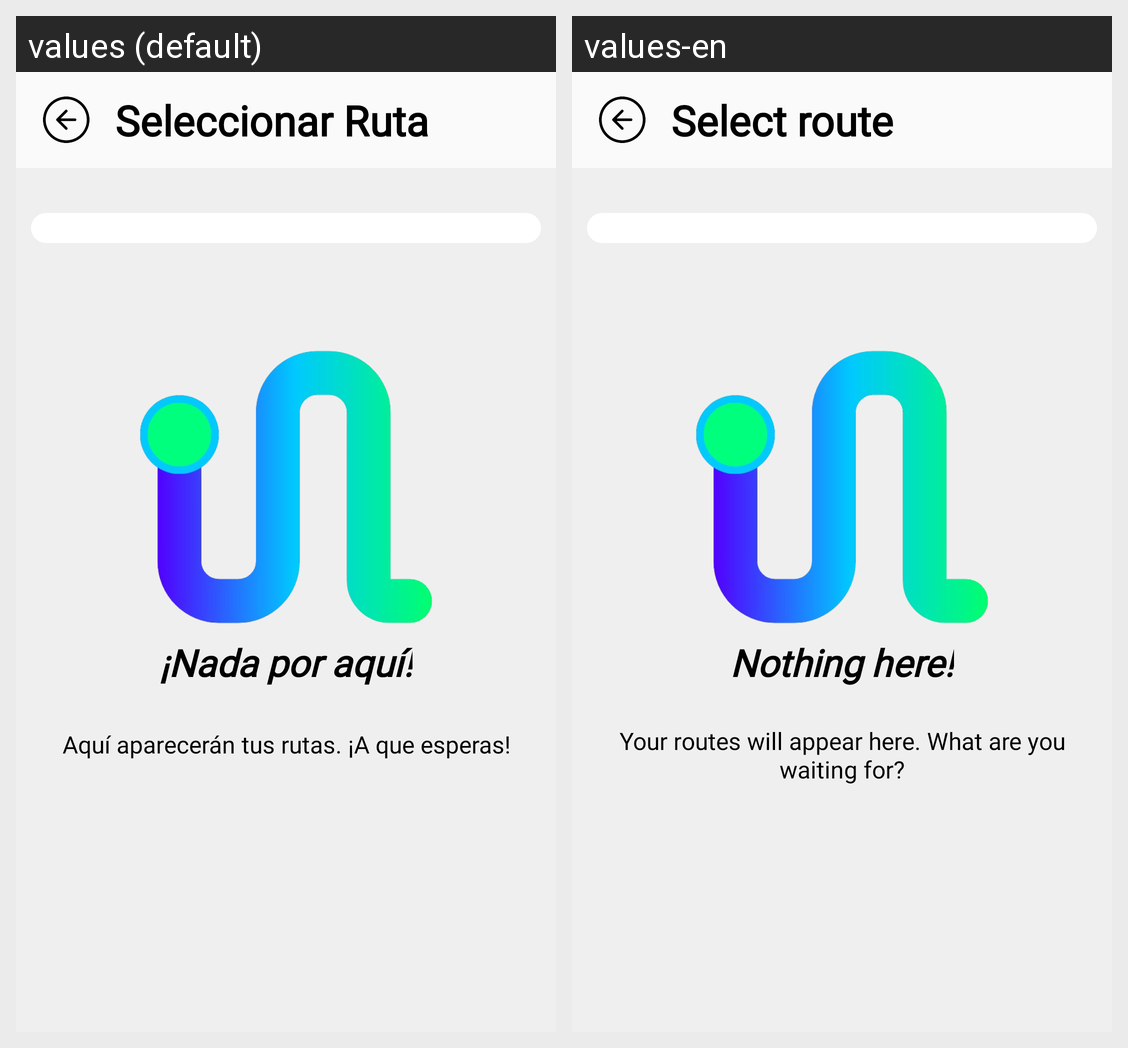

Translations of the strings shown on this Android screen, per locale in the grid:
Android screen res/layout/activity_route_send_selection_management.xml rendered under 2 locales, left to right: values (default), values-en. Device: Nexus 5 (rendered at 1080×1920; each locale shown at half size, 540×960, under a caption strip naming it); theme Theme.Valia.
Strings drawn on this screen, with the default value and each locale's value (text and hints the layout hard-codes, and strings that could not be matched under every locale, appear in the picture but are not listed):

mnu_titleSelectSendRoute
  values: Seleccionar Ruta
  values-en: Select route

txv_emptyList
  values: ¡Nada por aquí!
  values-en: Nothing here!

txv_notyNoSavedRoutes
  values: Aquí aparecerán tus rutas. ¡A que esperas!
  values-en: Your routes will appear here. What are you waiting for?
